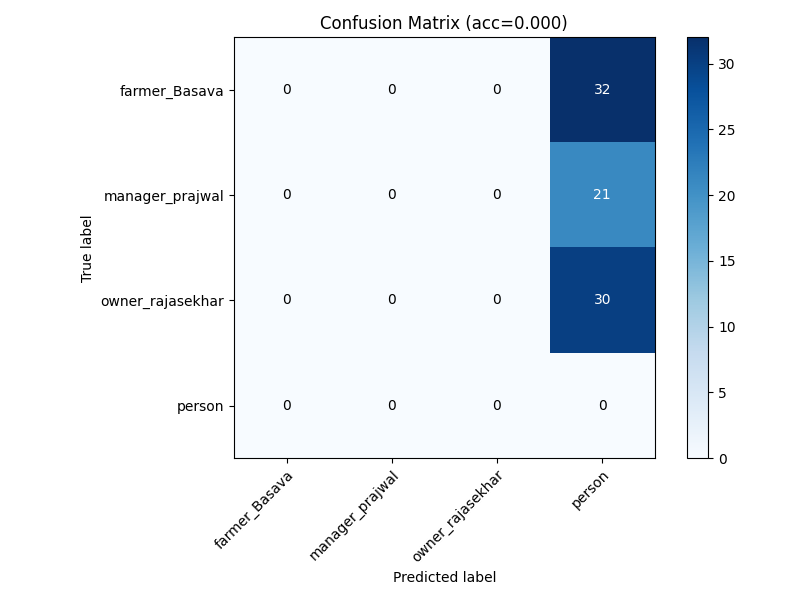

Values plotted in this chart, from the file beside it:
, farmer_Basava, manager_prajwal, owner_rajasekhar, person
farmer_Basava, 0, 0, 0, 32
manager_prajwal, 0, 0, 0, 21
owner_rajasekhar, 0, 0, 0, 30
person, 0, 0, 0, 0
